Run: headless pygame with SDL's dummy video driver; simulated clock (each Clock.tick advances the game by its frame time, no real sleeping); random seed 0; keys injected as events and as key.get_pressed() state; no mouse input.
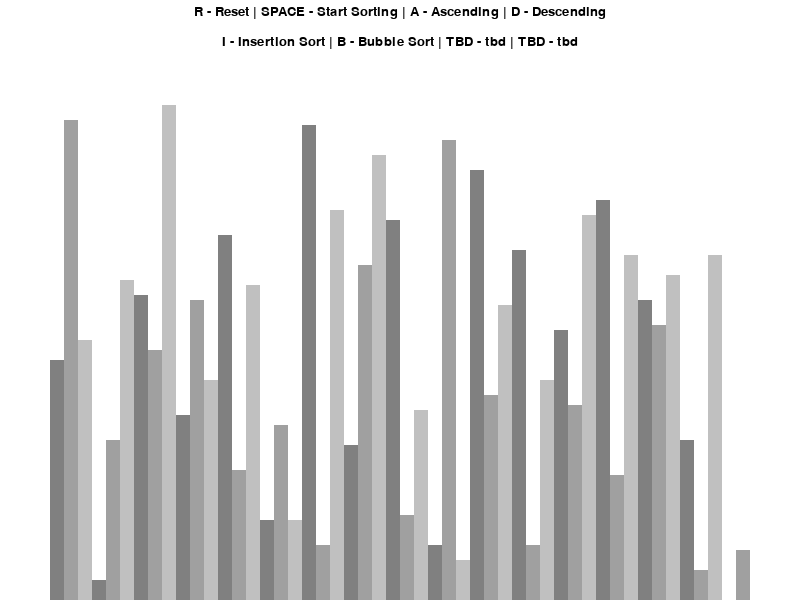
Frame 1 of 4 · flips 1–60 · no input
Frame 2 of 4 · flips 61–180 · tapped SPACE, RETURN · held RIGHT (→), D · screen unchanged from frame 1, image omitted
Frame 3 of 4 · flips 181–300 · held DOWN (↓), S · screen unchanged from frame 2, image omitted
Frame 4 of 4 · flips 301–420 · held LEFT (←), A, UP (↑), W · screen unchanged from frame 3, image omitted

The pygame program that drew these frames:

# Remember this is to get the requirements

# source sorting_algorithm_visualizer/venv/bin/activate
# python3 -m venv venv
# pip3 freeze > requirements.txt  
# cd into sorting_algo_visualizer
# activate virtual environment through source venv/bin/activate
# pip3 install -r requirements.txt 


import pygame
import random
pygame.init()



class DrawInformation:
    BLACK = 0,0,0
    WHITE = 255,255,255
    GREEN = 0,255,0
    RED = 255,0,0
    BACKGROUND_COLOR = WHITE

    Shades_Grey = [
        (128,128,128),
        (160,160,160),
        (192,192,192),
    ]

    FONT = pygame.font.SysFont('comicsans', 20)
    LARGE_FONT = pygame.font.SysFont('comicsans', 40)
    SIDE_PAD = 100
    TOP_PAD = 150

    def __init__(self,width,height,lst):
        self.width = width
        self.height = height
        

        self.window = pygame.display.set_mode((width,height)) #This creates the window
        pygame.display.set_caption("Sorting Algorithm Visualizer")
        self.set_list(lst)

    def set_list(self,lst):
        self.lst = lst
        self.min_val = min(lst)
        self.max_val = max(lst)

        self.block_width = round((self.width - self.SIDE_PAD) / len(lst)) #you have the area you can represent the number of blocks in
        self.block_height = round((self.height - self.TOP_PAD) / (self.max_val - self.min_val)) # tells you how many distinct numbers you have and weighs in how high and small your blocks are
        self.start_x = self.SIDE_PAD // 2 # bottom left of screen is 0,0






def draw(draw_info): # you redrawn the canvas everytime ... not the most efficient way refer to line 96 for draw info
    draw_info.window.fill(draw_info.BACKGROUND_COLOR)

    controls = draw_info.FONT.render("R - Reset | SPACE - Start Sorting | A - Ascending | D - Descending", 1, draw_info.BLACK)
    draw_info.window.blit(controls, (draw_info.width/2 - controls.get_width()/2,5)) #43 minute explanation 5 pixels below

    sorting = draw_info.FONT.render("I - Insertion Sort | B - Bubble Sort | TBD - tbd | TBD - tbd", 1, draw_info.BLACK)
    draw_info.window.blit(sorting, (draw_info.width/2 - sorting.get_width()/2,35)) #43 minute explanation 35 pixels below

    draw_list(draw_info)
    pygame.display.update()



def draw_list(draw_info): #refer to line 96 for draw info
    lst = draw_info.lst

    for i, val in enumerate(lst): #enumerate gives index and value of every single item in the list
        x = draw_info.start_x + i * draw_info.block_width # blocks in python are draw from the top left down tot he bottom right this line just adds the width to the previous one before
        y = draw_info.height - (val - draw_info.min_val) * draw_info.block_height # you need to draw the taller rectangles higher on the screen 29:40 time stamp tells us how much larger we need to be above minimum

        color = draw_info.Shades_Grey[i % 3] #Going to return a 0, 1, 2

        pygame.draw.rect(draw_info.window,color,(x,y,draw_info.block_width,draw_info.height)) #could calculate precise height because this is drawing off the screen 32:57




def generate_start_list(n,min_val,max_val):
    lst = []
    for _ in range(n): #do this n times
        val = random.randint(min_val,max_val)
        lst.append(val)
    return lst



def main():
    run = True
    clock = pygame.time.Clock()
        
    n = 50
    min_val = 0
    max_val = 100

    lst = generate_start_list(n,min_val,max_val)
    draw_info = DrawInformation(800,600,lst) #This is the draw info line being passed into multiple function
    sorting = False
    ascending = True

    while run:
        clock.tick(60) # amount of times it runs
        draw(draw_info)
        # pygame.display.update() thats to display if you havent draw anything

        for event in pygame.event.get():
            if event.type == pygame.QUIT:
                run = False
            
            if event.type != pygame.KEYDOWN:
                continue
            
            if event.key == pygame.K_r: #this is saying if you press the letter R
                lst = generate_start_list(n,min_val,max_val) # pass gets random numbers between min and max val
                draw_info.set_list(lst) # have to pass back to set the list and create it
                sorting = False
            elif event.key == pygame.K_SPACE and sorting == False: #this is saying if you press the letter R
                sorting = True
            elif event.key == pygame.K_a and not sorting: #this is saying if you press the letter R
                ascending = True
            elif event.key == pygame.K_d and not sorting: #this is saying if you press the letter R
                ascending = False


    pygame.quit()




if __name__ == "__main__": #look up what this means this is at 19:30 timestamp
    main()
